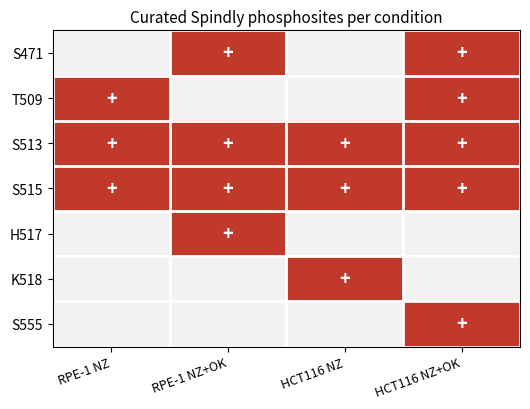
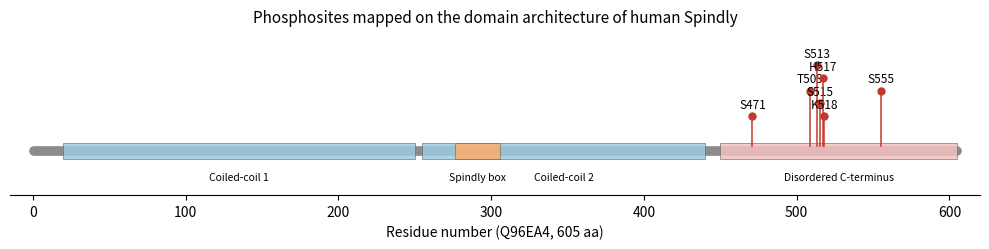
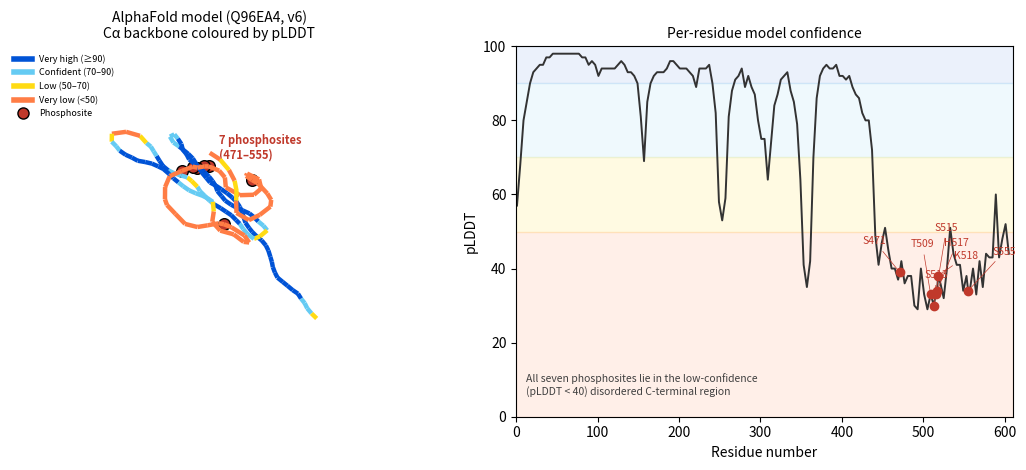

Recreate these plots in Python, in order.
#!/usr/bin/env python3
# -*- coding: utf-8 -*-
"""
make_manuscript_figures.py
==========================
Builds the display items for the Spindly PTM Data Descriptor:

  Figure 1  Curated phosphosite occurrence matrix (residue x condition).
  Figure 2  Linear domain architecture of Spindly with mapped phosphosites.
  Figure 3  AlphaFold model of Spindly (UniProt Q96EA4, model v6):
              (A) C-alpha backbone coloured by per-residue pLDDT with the
                  seven phosphosites shown as spheres;
              (B) per-residue pLDDT profile with the phosphosites marked.

The curated phosphosite calls come from manual spectral validation (the
authoritative result of the study). The AlphaFold C-alpha coordinates and
pLDDT values are embedded (extracted from AF-Q96EA4-F1-model_v6) so the
figure is reproducible offline; the companion PyMOL script
`spindly_alphafold.pml` regenerates a publication-grade 3D render with
the full atomic model in PyMOL.

License: MIT
"""
import os
import argparse
import numpy as np
import matplotlib
matplotlib.use("Agg")
import matplotlib.pyplot as plt
from matplotlib.collections import LineCollection
from mpl_toolkits.mplot3d.art3d import Line3DCollection

# ---------------------------------------------------------------------------
# Curated, manually validated phosphosites (authoritative study result)
#   from the spectral inspection of the LC-MS/MS runs.
# ---------------------------------------------------------------------------
CONDITIONS = ["RPE-1 NZ", "RPE-1 NZ+OK", "HCT116 NZ", "HCT116 NZ+OK"]
PHOSPHOSITES = ["S471", "T509", "S513", "S515", "H517", "K518", "S555"]
# 1 = phosphosite detected & localised in that condition
CURATED = {
    "S471": [0, 1, 0, 1],
    "T509": [1, 0, 0, 1],
    "S513": [1, 1, 1, 1],
    "S515": [1, 1, 1, 1],
    "H517": [0, 1, 0, 0],
    "K518": [0, 0, 1, 0],
    "S555": [0, 0, 0, 1],
}

# ---------------------------------------------------------------------------
# AlphaFold C-alpha trace (AF-Q96EA4-F1-model_v6): [resi, x, y, z, pLDDT]
# Sampled every 4th residue plus the seven phosphosites (integer-rounded).
# ---------------------------------------------------------------------------
CA = [
[1,79,21,-131,57],[5,75,19,-125,68],[9,71,19,-120,80],[13,68,20,-115,85],[17,64,21,-111,90],
[21,60,23,-107,93],[25,55,23,-104,94],[29,50,23,-100,95],[33,46,22,-96,95],[37,42,20,-91,97],
[41,40,19,-85,97],[45,38,19,-79,98],[49,37,19,-73,98],[53,35,20,-68,98],[57,32,22,-62,98],
[61,29,23,-57,98],[65,25,23,-52,98],[69,21,22,-48,98],[73,17,21,-43,98],[77,15,19,-38,98],
[81,12,18,-32,97],[85,11,17,-26,97],[89,9,18,-21,95],[93,6,19,-15,96],[97,2,20,-10,95],
[101,-2,20,-6,92],[105,-7,20,-2,94],[109,-12,19,2,94],[113,-16,17,6,94],[117,-20,14,10,94],
[121,-23,13,15,94],[125,-27,13,20,95],[129,-30,13,25,96],[133,-34,14,30,95],[137,-38,16,34,93],
[141,-43,17,38,93],[145,-48,18,41,92],[149,-52,17,45,90],[153,-57,16,49,81],[157,-58,12,57,69],
[161,-50,6,63,85],[165,-46,5,59,90],[169,-42,4,54,92],[173,-40,3,48,93],[177,-37,4,43,93],
[181,-35,5,37,93],[185,-31,7,32,94],[189,-27,8,28,96],[193,-22,8,24,96],[197,-17,7,20,95],
[201,-13,6,16,94],[205,-9,4,12,94],
[209,-6,2,7,94],[213,-2,2,2,93],[217,1,3,-3,92],[221,6,4,-7,89],[225,11,5,-10,94],
[229,17,5,-12,94],[233,23,5,-14,94],[237,28,4,-17,95],[241,33,2,-20,90],[245,38,2,-24,82],
[249,42,1,-28,58],[253,38,-4,-34,53],[257,39,-16,-32,59],[261,34,-18,-27,81],[265,30,-18,-22,88],
[269,26,-17,-17,91],[273,22,-16,-14,92],[277,17,-15,-10,94],[281,12,-15,-7,89],[285,7,-15,-4,92],
[289,2,-17,0,89],[293,-2,-18,4,87],[297,-6,-19,9,80],[301,-10,-20,14,75],[305,-13,-19,18,75],
[309,-19,-18,23,64],[313,-25,-15,25,74],[317,-31,-15,26,84],[321,-37,-15,27,87],[325,-43,-16,30,91],
[329,-48,-16,34,92],[333,-52,-15,39,93],[337,-56,-13,43,88],[341,-60,-11,47,85],[345,-64,-9,51,79],
[349,-69,-8,54,64],[353,-74,-10,62,41],[357,-82,-19,68,35],[361,-89,-30,68,42],[365,-86,-35,61,70],
[369,-81,-36,57,86],[373,-77,-37,53,92],[377,-72,-36,49,94],[381,-67,-34,46,95],[385,-62,-33,43,94],
[389,-56,-31,42,94],[393,-50,-30,41,95],[397,-44,-30,39,92],[401,-39,-30,37,92],[405,-33,-31,33,91],
[409,-28,-32,29,92],[413,-24,-31,25,89],
[417,-20,-30,21,87],[421,-15,-29,17,86],[425,-10,-27,14,82],[429,-4,-26,12,80],[433,1,-26,10,80],
[437,7,-28,8,72],[441,9,-30,-2,49],[445,11,-36,-11,41],[449,18,-35,-20,47],[453,30,-34,-22,51],
[457,41,-37,-27,45],[461,50,-44,-23,40],[465,50,-52,-12,40],[469,41,-57,-3,37],[471,34,-57,-1,39],
[473,28,-55,-2,42],[477,16,-52,-8,36],[481,4,-48,-14,38],[485,-10,-44,-15,38],[489,-21,-41,-7,30],
[493,-26,-46,4,29],[497,-23,-54,14,40],[501,-24,-52,27,33],[505,-25,-43,36,29],[509,-19,-34,40,33],
[513,-15,-23,42,30],[515,-14,-17,39,33],[517,-11,-11,39,34],[518,-8,-9,39,38],[521,2,-9,36,36],
[525,12,-17,33,32],[529,18,-26,26,40],[533,29,-22,18,51],[537,36,-11,16,44],[541,35,3,18,41],
[545,28,12,24,41],[549,15,15,27,34],[553,9,24,20,38],[555,13,27,15,34],[557,17,30,11,34],
[561,24,34,-1,40],[565,24,41,-11,33],[569,20,47,-22,42],[573,12,43,-32,35],[577,2,42,-40,44],
[581,-9,40,-33,43],[585,-10,41,-19,43],[589,-9,40,-7,60],[593,-11,40,5,43],[597,-16,39,17,48],
[601,-23,36,29,52],[605,-29,29,38,44],
]
SITES = {471: "S471", 509: "T509", 513: "S513", 515: "S515",
         517: "H517", 518: "K518", 555: "S555"}


def plddt_color(v):
    """AlphaFold pLDDT colour bands."""
    if v >= 90:  return "#0053D6"   # very high
    if v >= 70:  return "#65CBF3"   # confident
    if v >= 50:  return "#FFDB13"   # low
    return "#FF7D45"                 # very low (disordered)


# ---------------------------------------------------------------------------
def fig1_matrix(out_dir):
    mat = np.array([CURATED[s] for s in PHOSPHOSITES])
    fig, ax = plt.subplots(figsize=(5.4, 4.2))
    ax.imshow(mat, cmap=matplotlib.colors.ListedColormap(["#f2f2f2", "#c0392b"]),
              vmin=0, vmax=1, aspect="auto")
    ax.set_xticks(range(len(CONDITIONS)))
    ax.set_xticklabels(CONDITIONS, rotation=20, ha="right", fontsize=9)
    ax.set_yticks(range(len(PHOSPHOSITES)))
    ax.set_yticklabels(PHOSPHOSITES, fontsize=10)
    for i in range(len(PHOSPHOSITES)):
        for j in range(len(CONDITIONS)):
            if mat[i, j]:
                ax.text(j, i, "+", ha="center", va="center", color="white",
                        fontsize=13, fontweight="bold")
    ax.set_xticks(np.arange(-.5, len(CONDITIONS), 1), minor=True)
    ax.set_yticks(np.arange(-.5, len(PHOSPHOSITES), 1), minor=True)
    ax.grid(which="minor", color="white", lw=2)
    ax.tick_params(which="minor", length=0)
    ax.set_title("Curated Spindly phosphosites per condition", fontsize=11)
    fig.tight_layout()
    for ext in ("png", "pdf"):
        fig.savefig(os.path.join(out_dir, f"Fig1_phosphosite_matrix.{ext}"), dpi=300)
    plt.close(fig)


def fig2_domain_map(out_dir):
    fig, ax = plt.subplots(figsize=(10, 2.6))
    ax.plot([1, 605], [0, 0], color="0.55", lw=7, solid_capstyle="round", zorder=1)
    regions = [(20, 250, "#9ecae1", "Coiled-coil 1"),
               (255, 440, "#9ecae1", "Coiled-coil 2"),
               (276, 306, "#fdae6b", "Spindly box"),
               (450, 605, "#f2c1c1", "Disordered C-terminus")]
    for a, b, col, name in regions:
        ax.add_patch(plt.Rectangle((a, -0.13), b - a, 0.26, color=col,
                                   alpha=0.85, zorder=2, ec="0.4", lw=0.5))
        ax.text((a + b) / 2, -0.34, name, ha="center", va="top", fontsize=7.5)
    # stagger stem heights so the 509-518 cluster does not overlap
    heights = [0.55, 0.95, 1.35, 0.75, 1.15]
    for i, (pos, lab) in enumerate(sorted(SITES.items())):
        h = heights[i % len(heights)]
        ax.plot([pos, pos], [0.08, h], color="#c0392b", lw=1.1, zorder=3)
        ax.plot(pos, h, "o", color="#c0392b", ms=5, zorder=3)
        ax.text(pos, h + 0.08, lab, ha="center", va="bottom", fontsize=8.5)
    ax.set_xlim(-15, 620)
    ax.set_ylim(-0.7, 1.9)
    ax.set_yticks([])
    ax.set_xlabel("Residue number (Q96EA4, 605 aa)")
    ax.set_title("Phosphosites mapped on the domain architecture of human Spindly",
                 fontsize=11)
    for sp in ("top", "right", "left"):
        ax.spines[sp].set_visible(False)
    fig.tight_layout()
    for ext in ("png", "pdf"):
        fig.savefig(os.path.join(out_dir, f"Fig2_domain_map.{ext}"), dpi=300)
    plt.close(fig)


def fig3_alphafold(out_dir):
    arr = np.array(CA, dtype=float)
    resi, xyz, plddt = arr[:, 0], arr[:, 1:4], arr[:, 4]

    fig = plt.figure(figsize=(11, 4.8))
    # -- Panel A: 3D backbone coloured by pLDDT --
    ax = fig.add_subplot(1, 2, 1, projection="3d")
    pts = xyz.reshape(-1, 1, 3)
    segs = np.concatenate([pts[:-1], pts[1:]], axis=1)
    seg_cols = [plddt_color((plddt[i] + plddt[i + 1]) / 2) for i in range(len(plddt) - 1)]
    lc = Line3DCollection(segs, colors=seg_cols, linewidths=3.2)
    ax.add_collection3d(lc)
    # highlight phosphosites as spheres (residue identities are given in
    # Fig. 2 and panel B; labels are omitted here because the seven sites
    # co-localise in the compact disordered C-terminus)
    hx = []
    for pos in SITES:
        k = np.where(resi == pos)[0]
        if len(k):
            hx.append(xyz[k[0]])
    hx = np.array(hx)
    ax.scatter(hx[:, 0], hx[:, 1], hx[:, 2], color="#c0392b", edgecolor="black",
               s=70, depthshade=False, zorder=6, label="Phosphosites (7)")
    # single leader annotation for the cluster
    cx = hx.mean(axis=0)
    ax.text(cx[0] + 6, cx[1] + 6, cx[2] + 20,
            "7 phosphosites\n(471–555)", fontsize=8, fontweight="bold",
            color="#c0392b", ha="left")
    _set_axes_equal(ax, xyz)
    ax.set_title("AlphaFold model (Q96EA4, v6)\nCα backbone coloured by pLDDT",
                 fontsize=10)
    ax.set_axis_off()
    # pLDDT colour legend
    from matplotlib.lines import Line2D
    leg = [Line2D([0], [0], color="#0053D6", lw=4, label="Very high (≥90)"),
           Line2D([0], [0], color="#65CBF3", lw=4, label="Confident (70–90)"),
           Line2D([0], [0], color="#FFDB13", lw=4, label="Low (50–70)"),
           Line2D([0], [0], color="#FF7D45", lw=4, label="Very low (<50)"),
           Line2D([0], [0], marker="o", color="w", markerfacecolor="#c0392b",
                  markeredgecolor="black", markersize=8, label="Phosphosite")]
    ax.legend(handles=leg, loc="upper left", fontsize=6.5, frameon=False,
              bbox_to_anchor=(-0.05, 1.0))

    # -- Panel B: pLDDT profile --
    ax2 = fig.add_subplot(1, 2, 2)
    # reconstruct a per-residue-ish line from the sampled points
    order = np.argsort(resi)
    ax2.axhspan(90, 100, color="#0053D6", alpha=0.08)
    ax2.axhspan(70, 90, color="#65CBF3", alpha=0.10)
    ax2.axhspan(50, 70, color="#FFDB13", alpha=0.12)
    ax2.axhspan(0, 50, color="#FF7D45", alpha=0.12)
    ax2.plot(resi[order], plddt[order], color="0.2", lw=1.4)
    # staggered leader annotations (the 509-518 sites are nearly coincident)
    offsets = [(-18, 20), (-6, 34), (2, 20), (8, 46), (14, 32), (20, 12), (26, 26)]
    for i, (pos, lab) in enumerate(sorted(SITES.items())):
        k = np.where(resi == pos)[0]
        if len(k):
            yv = plddt[k[0]]
            dx, dy = offsets[i % len(offsets)]
            ax2.plot(pos, yv, "o", color="#c0392b", ms=6, zorder=5)
            ax2.annotate(lab, (pos, yv), textcoords="offset points",
                         xytext=(dx, dy), ha="center", fontsize=7.5, color="#c0392b",
                         arrowprops=dict(arrowstyle="-", color="#c0392b", lw=0.5))
    ax2.set_xlim(0, 610)
    ax2.set_ylim(0, 100)
    ax2.set_xlabel("Residue number")
    ax2.set_ylabel("pLDDT")
    ax2.set_title("Per-residue model confidence", fontsize=10)
    ax2.text(0.02, 0.06, "All seven phosphosites lie in the low-confidence\n"
             "(pLDDT < 40) disordered C-terminal region",
             transform=ax2.transAxes, fontsize=7.5, style="italic", color="0.25")
    fig.tight_layout()
    for ext in ("png", "pdf"):
        fig.savefig(os.path.join(out_dir, f"Fig3_alphafold_structure.{ext}"), dpi=300)
    plt.close(fig)


def _set_axes_equal(ax, xyz):
    x, y, z = xyz[:, 0], xyz[:, 1], xyz[:, 2]
    mid = [(x.max() + x.min()) / 2, (y.max() + y.min()) / 2, (z.max() + z.min()) / 2]
    r = max(x.max() - x.min(), y.max() - y.min(), z.max() - z.min()) / 2
    ax.set_xlim(mid[0] - r, mid[0] + r)
    ax.set_ylim(mid[1] - r, mid[1] + r)
    ax.set_zlim(mid[2] - r, mid[2] + r)
    ax.view_init(elev=18, azim=-60)


def main():
    ap = argparse.ArgumentParser()
    ap.add_argument("--out-dir", default="figures")
    args = ap.parse_args()
    os.makedirs(args.out_dir, exist_ok=True)
    fig1_matrix(args.out_dir)
    fig2_domain_map(args.out_dir)
    fig3_alphafold(args.out_dir)
    print("figures written to", args.out_dir)


if __name__ == "__main__":
    main()
